Run: headless pygame with SDL's dummy video driver; simulated clock (each Clock.tick advances the game by its frame time, no real sleeping); random seed 0; keys injected as events and as key.get_pressed() state; no mouse input.
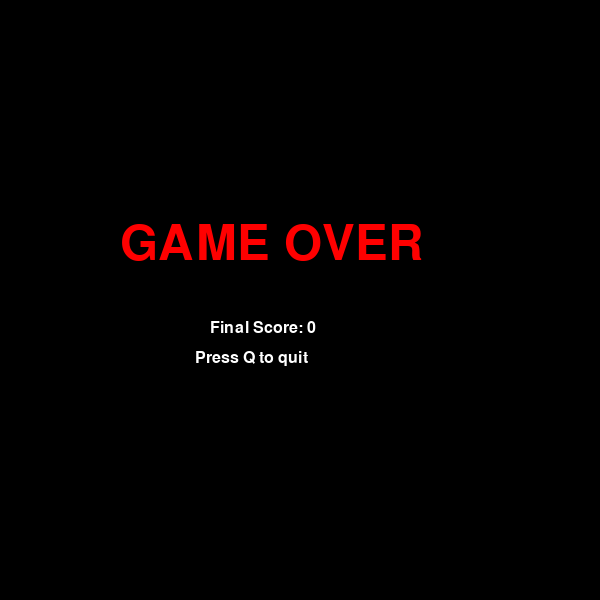
Frame 1 of 4 · flips 1–60 · no input
Frame 2 of 4 · flips 61–180 · tapped SPACE, RETURN · held RIGHT (→), D · screen unchanged from frame 1, image omitted
Frame 3 of 4 · flips 181–300 · held DOWN (↓), S · screen unchanged from frame 2, image omitted
Frame 4 of 4 · flips 301–420 · held LEFT (←), A, UP (↑), W · screen unchanged from frame 3, image omitted

The pygame program that drew these frames:

import pygame
import time
import collections as c
import random

pygame.init()

WINDOW_SIZE = 600
GRID_COUNT = 20
CELL_SIZE = WINDOW_SIZE // GRID_COUNT

screen = pygame.display.set_mode((WINDOW_SIZE, WINDOW_SIZE))
pygame.display.set_caption("Snake")

clock = pygame.time.Clock()
direction="RIGHT"
snake=c.deque([[10,10]])
food=[random.randint(0,19),random.randint(0,19)]
new_head = [snake[0][0], snake[0][1]]
font = pygame.font.SysFont("Arial", 24)
running = True
while running:
    for event in pygame.event.get():
        if event.type == pygame.QUIT:
            running = False
        if event.type == pygame.KEYDOWN:
            if event.key == pygame.K_q:
                running = False
            if event.key == pygame.K_UP:
                direction = "UP"
            if event.key == pygame.K_DOWN:
                direction = "DOWN"
            if event.key == pygame.K_RIGHT:
                direction = "RIGHT"
            if event.key == pygame.K_LEFT:
                direction = "LEFT"

        # 1. calculate new head
    new_head = [snake[0][0], snake[0][1]]

    # 2. move based on direction
    if direction == "RIGHT":
        new_head[1] += 1
    elif direction == "LEFT":
        new_head[1] -= 1
    elif direction == "UP":
        new_head[0] -= 1
    elif direction == "DOWN":
        new_head[0] += 1


    # 4. food check - pop only if no food eaten
    if new_head == food:
        food = [random.randint(0, 19), random.randint(0, 19)]
    else:
        snake.pop()
    if new_head in snake:
        print("GAME OVER")
        running=False

    # 5. add new head
    snake.appendleft(new_head)



    # 6. draw everything
    screen.fill((0, 0, 0))
    for segment in snake:
        x = segment[1] * CELL_SIZE
        y = segment[0] * CELL_SIZE
        pygame.draw.rect(screen, "purple", (x, y, CELL_SIZE, CELL_SIZE))

    if new_head[0] < 0 or new_head[0] >= GRID_COUNT or new_head[1] < 0 or new_head[1] >= GRID_COUNT:
        print("GAME OVER")
        running = False


    x1 = food[1] * CELL_SIZE
    y1 = food[0] * CELL_SIZE
    pygame.draw.rect(screen, "red", (x1, y1, CELL_SIZE, CELL_SIZE))
    score_text = font.render(f"Score: {len(snake) - 1}", True, "white")
    screen.blit(score_text, (10, 10))


    pygame.display.flip()
    clock.tick(10)
# game over screen loop
game_over = True
while game_over:
    for event in pygame.event.get():
        if event.type == pygame.QUIT:
            game_over = False
        if event.type == pygame.KEYDOWN:
            if event.key == pygame.K_q:
                game_over = False

    screen.fill((0, 0, 0))

    # draw game over text
    big_font = pygame.font.SysFont("Arial", 72)
    game_over_text = big_font.render("GAME OVER", True, "red")
    score_final_text = font.render(f"Final Score: {len(snake) - 1}", True, "white")
    quit_text = font.render("Press Q to quit", True, "white")

    screen.blit(game_over_text, (120, 220))
    screen.blit(score_final_text, (210, 320))
    screen.blit(quit_text, (195, 350))

    pygame.display.flip()
    clock.tick(10)
pygame.quit()
